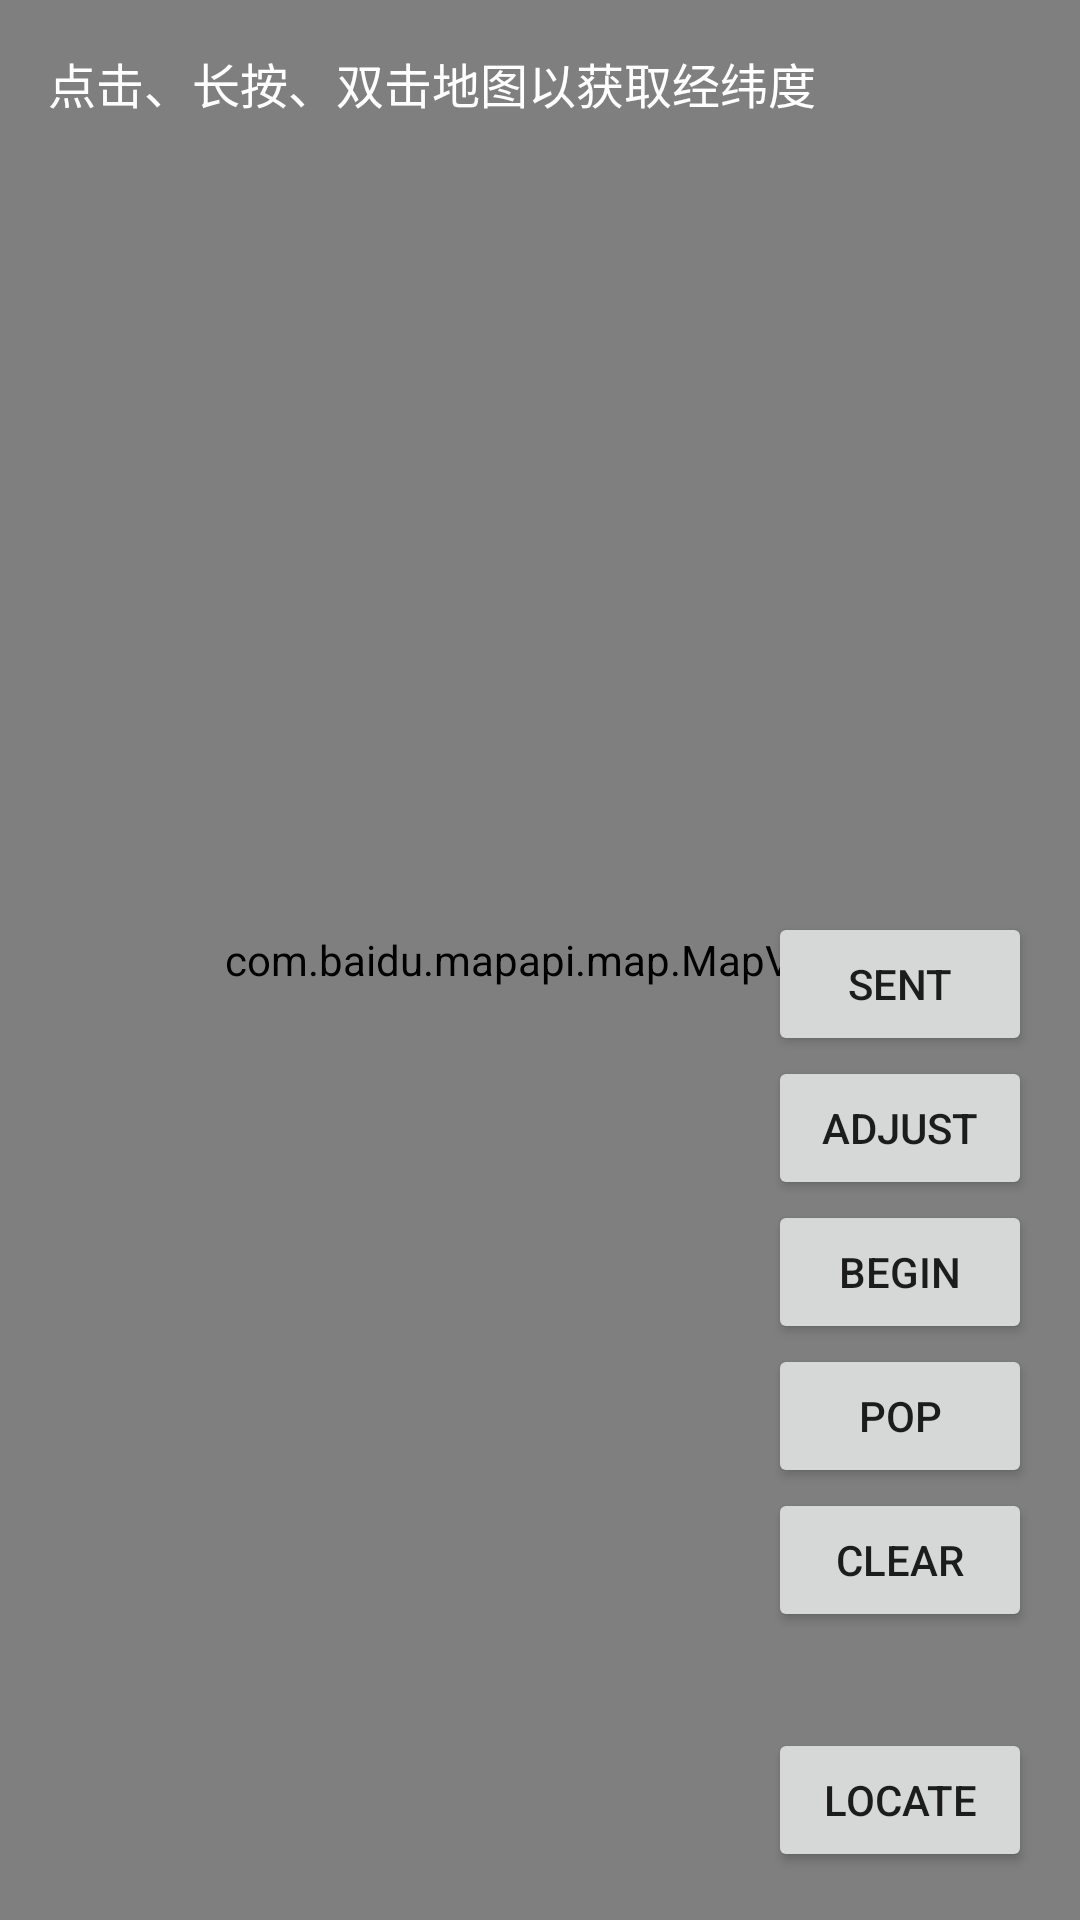

This screen was rendered from an Android layout file. Write that file and the resources it references.
<!-- AndroidManifest.xml: application theme Theme.TubeBaiduApp -->
<!-- res/layout/fragment_map_annotation.xml -->
<FrameLayout xmlns:android="http://schemas.android.com/apk/res/android"
    android:layout_width="match_parent"
    android:layout_height="match_parent">

    <com.baidu.mapapi.map.MapView
        android:id="@+id/bmapView"
        android:layout_width="match_parent"
        android:layout_height="match_parent" >

    </com.baidu.mapapi.map.MapView>

    <Button
        android:id="@+id/locateBtn"
        android:layout_width="wrap_content"
        android:layout_height="wrap_content"
        android:layout_gravity="bottom|end"
        android:layout_margin="16dp"
        android:text="locate" />

    <Button
        android:id="@+id/cleanBtn"
        android:layout_width="wrap_content"
        android:layout_height="wrap_content"
        android:layout_gravity="bottom|end"
        android:layout_marginBottom="96dp"
        android:layout_marginEnd="16dp"
        android:text="clear" />

    <Button
        android:id="@+id/popBtn"
        android:layout_width="wrap_content"
        android:layout_height="wrap_content"
        android:layout_gravity="bottom|end"
        android:layout_marginBottom="144dp"
        android:layout_marginEnd="16dp"
        android:text="pop" />

    <Button
        android:id="@+id/beginBtn"
        android:layout_width="wrap_content"
        android:layout_height="wrap_content"
        android:layout_gravity="bottom|end"
        android:layout_marginBottom="192dp"
        android:layout_marginEnd="16dp"
        android:text="begin" />

    <Button
        android:id="@+id/adjustBtn"
        android:layout_width="wrap_content"
        android:layout_height="wrap_content"
        android:layout_gravity="bottom|end"
        android:layout_marginBottom="240dp"
        android:layout_marginEnd="16dp"
        android:text="adjust" />

    <Button
        android:id="@+id/sentBtn"
        android:layout_width="wrap_content"
        android:layout_height="wrap_content"
        android:layout_gravity="bottom|end"
        android:layout_marginBottom="288dp"
        android:layout_marginEnd="16dp"
        android:text="sent" />

    <TextView
        android:id="@+id/state"
        android:layout_width="wrap_content"
        android:layout_height="wrap_content"
        android:layout_gravity="top|start"
        android:layout_margin="16dp"
        android:lines="2"
        android:text="点击、长按、双击地图以获取经纬度"
        android:textColor="#FFF"
        android:textSize="16sp" />
</FrameLayout>
<!-- resources referenced by this layout -->
<resources>
  <style name="Theme.TubeBaiduApp" parent="Theme.MaterialComponents.DayNight.DarkActionBar">
          
          <item name="colorPrimary">@color/purple_500</item>
          <item name="colorPrimaryVariant">@color/purple_700</item>
          <item name="colorOnPrimary">@color/white</item>
          
          <item name="colorSecondary">@color/teal_200</item>
          <item name="colorSecondaryVariant">@color/teal_700</item>
          <item name="colorOnSecondary">@color/black</item>
          
          <item name="android:statusBarColor">?attr/colorPrimaryVariant</item>
          
      </style>
  <!-- not gathered from this repository: default colours our renderer supplied (Android Studio template values) -->
  <color name="purple_500">#FF6200EE</color>
  <color name="purple_700">#FF3700B3</color>
  <color name="teal_200">#FF03DAC5</color>
  <color name="teal_700">#FF018786</color>
  <color name="black">#FF000000</color>
  <color name="white">#FFFFFFFF</color>
</resources>
